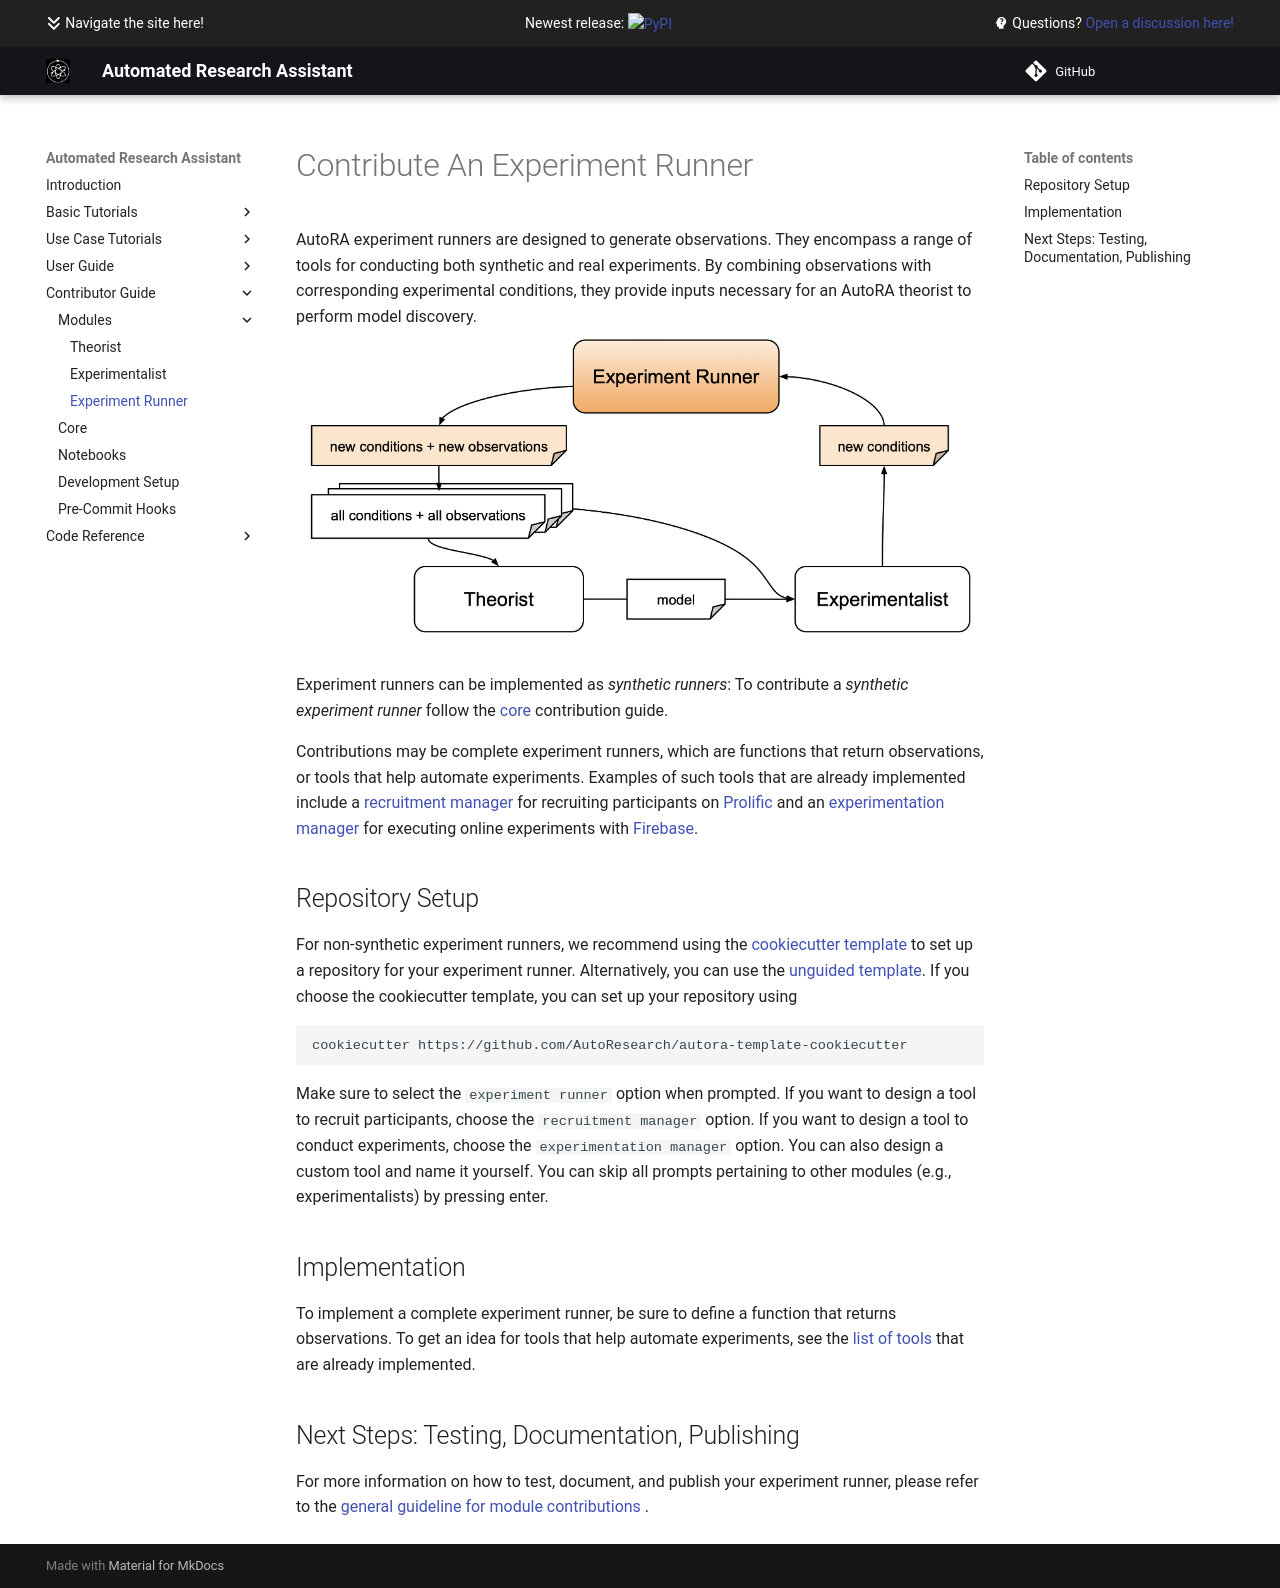

repository: AutoResearch/autora · page: contribute/modules/experiment-runner/index.html · generator: mkdocs

# Contribute An Experiment Runner

AutoRA experiment runners are designed to generate observations. They encompass a range of tools for conducting both synthetic and real experiments. By combining observations with corresponding experimental conditions, they provide inputs necessary for an AutoRA theorist to perform model discovery.
![Experimentalist Runner Module](../../img/experiment_runner.png)

Experiment runners can be implemented as *synthetic runners*:
To contribute a *synthetic experiment runner* follow the [core](../core.md) contribution guide.

Contributions may be complete experiment runners, which are functions that return observations, or tools that help automate experiments. Examples of such tools that are already implemented include a [recruitment manager](https://autoresearch.github.io/autora/user-guide/experiment-runners/recruitment-managers/prolific/) for recruiting participants on [Prolific](https://www.prolific.co/) and an [experimentation manager](https://autoresearch.github.io/autora/user-guide/experiment-runners/experimentation-managers/firebase/) for executing online experiments with [Firebase](https://firebase.google.com/).

## Repository Setup

For non-synthetic experiment runners, we recommend using the [cookiecutter template](https://github.com/AutoResearch/autora-template-cookiecutter) to set up
a repository for your experiment runner. Alternatively, you can use the 
[unguided template](https://github.com/AutoResearch/autora-template). If you choose the cookiecutter template, you can set up your repository using

```shell
cookiecutter https://github.com/AutoResearch/autora-template-cookiecutter
```

Make sure to select the `experiment runner` option when prompted. If you want to design a tool to recruit participants, choose the `recruitment manager` option. If you want to design a tool to conduct experiments, choose the `experimentation manager` option. You can also design a custom tool and name it yourself. You can skip all prompts pertaining to other modules 
(e.g., experimentalists) by pressing enter.

## Implementation

To implement a complete experiment runner, be sure to define a function that returns observations. To get an idea for tools that help automate experiments, see the [list of tools](https://autoresearch.github.io/autora/experiment-runner/) that are already implemented.


## Next Steps: Testing, Documentation, Publishing

For more information on how to test, document, and publish your experiment runner, please refer to the 
[general guideline for module contributions](index.md) . 
